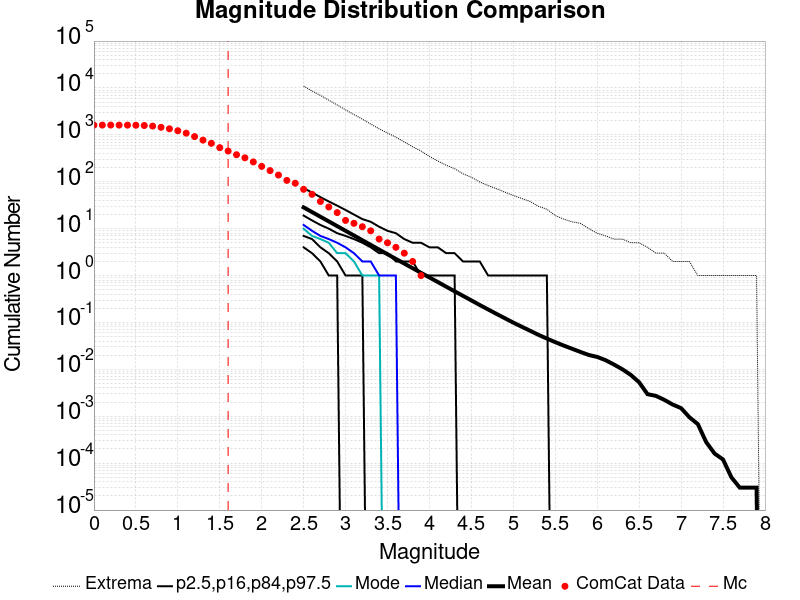

Data behind this chart, as committed beside it:
Magnitude, ComCat Data, Simulation Mean, Simulation Median, Simulation Mode, Simulation Minimum, Simulation Maximum, 2.5 %-ile, 16 %-ile, 84 %-ile, 97.5 %-ile
0.0, 1617, , , , , , , , , 
0.1, 1617, , , , , , , , , 
0.2, 1617, , , , , , , , , 
0.3, 1614, , , , , , , , , 
0.4, 1612, , , , , , , , , 
0.5, 1605, , , , , , , , , 
0.6, 1583, , , , , , , , , 
0.7, 1539, , , , , , , , , 
0.8, 1449, , , , , , , , , 
0.9, 1347, , , , , , , , , 
1.0, 1224, , , , , , , , , 
1.1, 1088, , , , , , , , , 
1.2, 918.0, , , , , , , , , 
1.3, 772.0, , , , , , , , , 
1.4, 660.0, , , , , , , , , 
1.5, 534.0, , , , , , , , , 
1.6, 452.0, , , , , , , , , 
1.7, 377.0, , , , , , , , , 
1.8, 324.0, , , , , , , , , 
1.9, 265.0, , , , , , , , , 
2.0, 213.0, , , , , , , , , 
2.1, 173.0, , , , , , , , , 
2.2, 139.0, , , , , , , , , 
2.3, 107.0, , , , , , , , , 
2.4, 93.0, , , , , , , , , 
2.5, 69.0, 28.44, 12.0, 10.0, 0.0, 10933, 4.0, 7.0, 19.0, 73.0
2.6, 54.0, 22.6, 9.0, 7.0, 0.0, 8663, 3.0, 6.0, 15.0, 59.0
2.7, 38.0, 17.96, 7.0, 6.0, 0.0, 6938, 2.0, 4.0, 12.0, 47.0
2.8, 29.0, 14.27, 6.0, 5.0, 0.0, 5489, 1.0, 3.0, 10.0, 38.0
2.9, 22.0, 11.34, 5.0, 3.0, 0.0, 4348, 1.0, 2.0, 8.0, 31.0
3.0, 15.0, 9.004, 4.0, 3.0, 0.0, 3414, 0.0, 1.0, 7.0, 25.0
3.1, 13.0, 7.149, 3.0, 2.0, 0.0, 2709, 0.0, 1.0, 6.0, 20.0
3.2, 11.0, 5.682, 2.0, 1.0, 0.0, 2160, 0.0, 1.0, 5.0, 16.0
3.3, 9.0, 4.51, 2.0, 1.0, 0.0, 1699, 0.0, 0.0, 4.0, 14.0
3.4, 6.0, 3.583, 1.0, 1.0, 0.0, 1348, 0.0, 0.0, 3.0, 11.0
3.5, 5.0, 2.849, 1.0, 0.0, 0.0, 1097, 0.0, 0.0, 3.0, 9.0
3.6, 4.0, 2.264, 1.0, 0.0, 0.0, 893.0, 0.0, 0.0, 2.0, 8.0
3.7, 3.0, 1.801, 0.0, 0.0, 0.0, 705.0, 0.0, 0.0, 2.0, 6.0
3.8, 2.0, 1.436, 0.0, 0.0, 0.0, 558.0, 0.0, 0.0, 2.0, 5.0
3.9, 1.0, 1.142, 0.0, 0.0, 0.0, 452.0, 0.0, 0.0, 1.0, 5.0
4.0, 0.0, 0.911, 0.0, 0.0, 0.0, 346.0, 0.0, 0.0, 1.0, 4.0
4.1, 0.0, 0.7276, 0.0, 0.0, 0.0, 277.0, 0.0, 0.0, 1.0, 4.0
4.2, 0.0, 0.5787, 0.0, 0.0, 0.0, 225.0, 0.0, 0.0, 1.0, 3.0
4.3, 0.0, 0.4621, 0.0, 0.0, 0.0, 190.0, 0.0, 0.0, 1.0, 3.0
4.4, 0.0, 0.3696, 0.0, 0.0, 0.0, 148.0, 0.0, 0.0, 0.0, 2.0
4.5, 0.0, 0.2952, 0.0, 0.0, 0.0, 125.0, 0.0, 0.0, 0.0, 2.0
4.6, 0.0, 0.2354, 0.0, 0.0, 0.0, 99.0, 0.0, 0.0, 0.0, 2.0
4.7, 0.0, 0.1892, 0.0, 0.0, 0.0, 83.0, 0.0, 0.0, 0.0, 1.0
4.8, 0.0, 0.1521, 0.0, 0.0, 0.0, 71.0, 0.0, 0.0, 0.0, 1.0
4.9, 0.0, 0.1228, 0.0, 0.0, 0.0, 60.0, 0.0, 0.0, 0.0, 1.0
5.0, 0.0, 0.09924, 0.0, 0.0, 0.0, 51.0, 0.0, 0.0, 0.0, 1.0
5.1, 0.0, 0.08118, 0.0, 0.0, 0.0, 44.0, 0.0, 0.0, 0.0, 1.0
5.2, 0.0, 0.06661, 0.0, 0.0, 0.0, 38.0, 0.0, 0.0, 0.0, 1.0
5.3, 0.0, 0.05444, 0.0, 0.0, 0.0, 30.0, 0.0, 0.0, 0.0, 1.0
5.4, 0.0, 0.04537, 0.0, 0.0, 0.0, 26.0, 0.0, 0.0, 0.0, 1.0
5.5, 0.0, 0.03807, 0.0, 0.0, 0.0, 19.0, 0.0, 0.0, 0.0, 0.0
5.6, 0.0, 0.03219, 0.0, 0.0, 0.0, 16.0, 0.0, 0.0, 0.0, 0.0
5.7, 0.0, 0.02753, 0.0, 0.0, 0.0, 14.0, 0.0, 0.0, 0.0, 0.0
5.8, 0.0, 0.02353, 0.0, 0.0, 0.0, 13.0, 0.0, 0.0, 0.0, 0.0
5.9, 0.0, 0.02026, 0.0, 0.0, 0.0, 10.0, 0.0, 0.0, 0.0, 0.0
... 31 more rows
